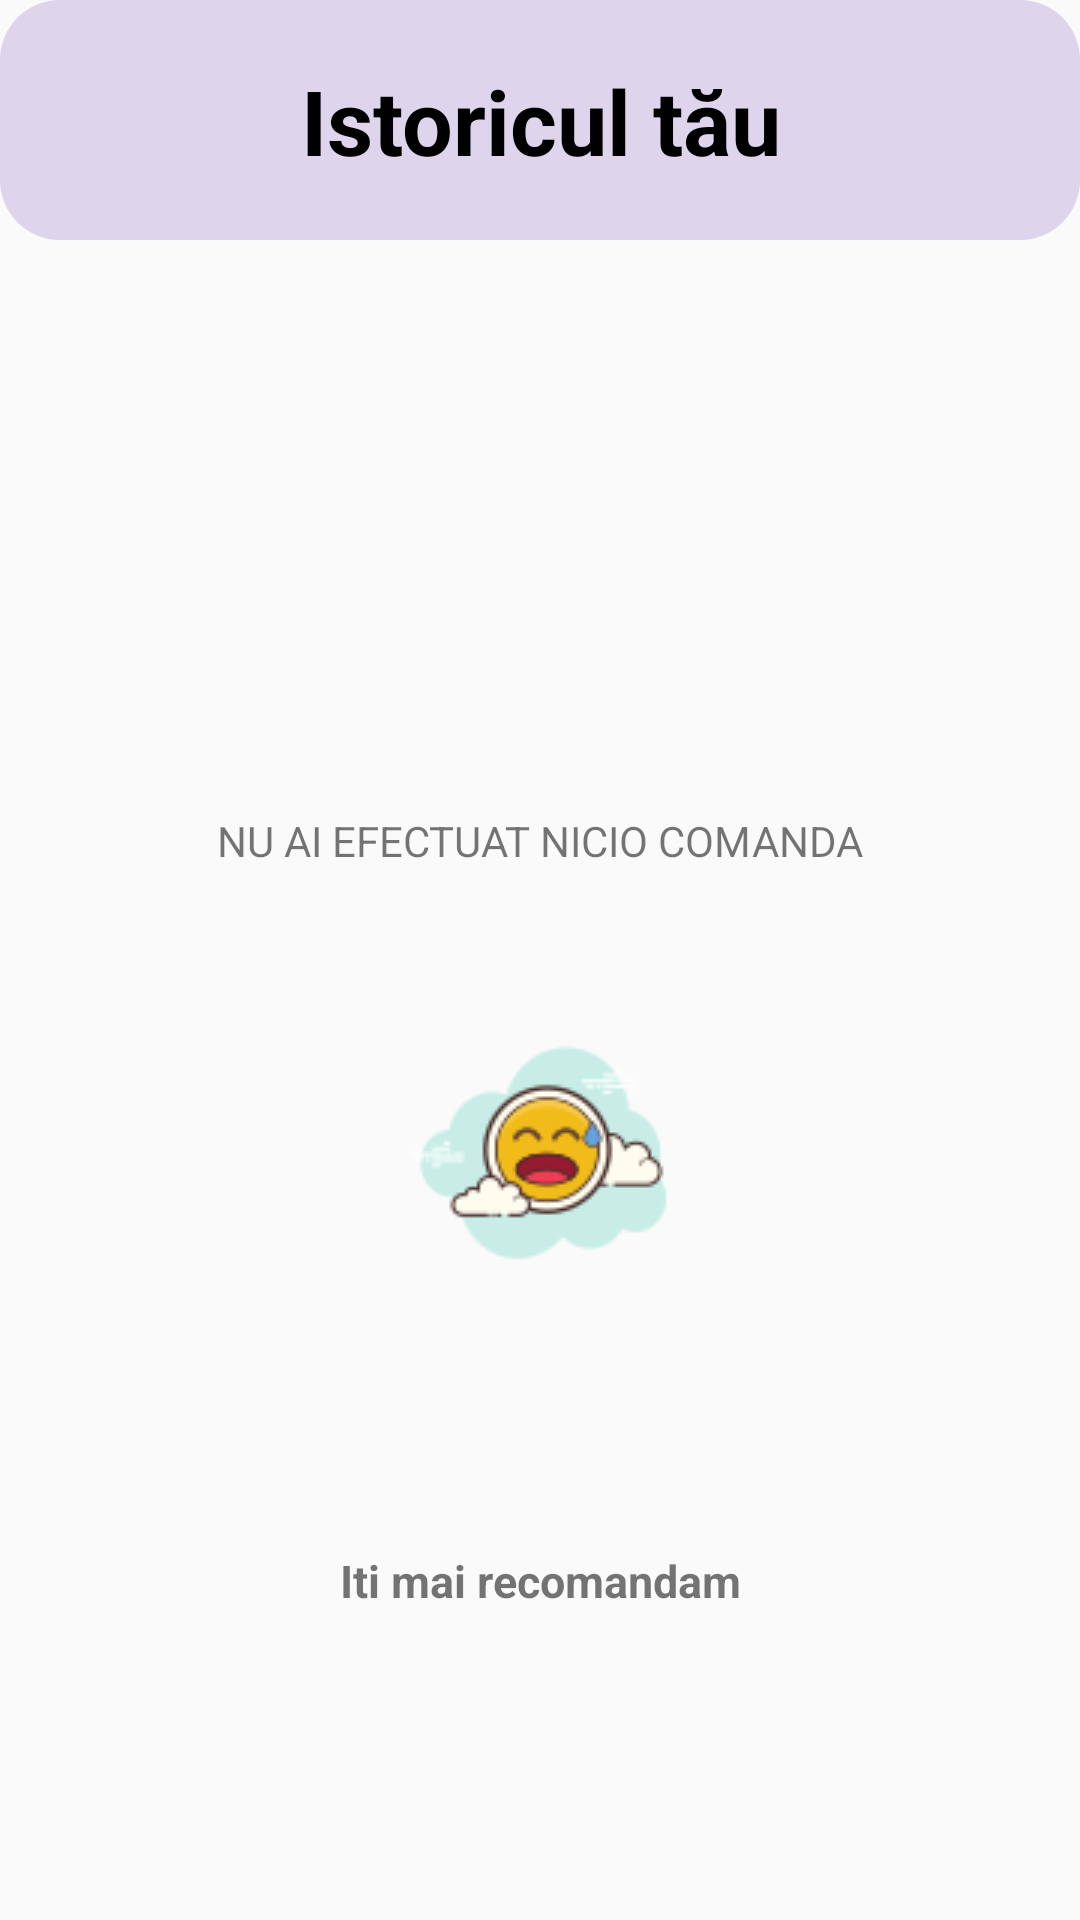

This screen was rendered from an Android layout file. Write that file and the resources it references.
<!-- AndroidManifest.xml: application theme Theme.MagazinInstrumente -->
<!-- res/layout/fragment_history.xml -->
<?xml version="1.0" encoding="utf-8"?>
<androidx.constraintlayout.widget.ConstraintLayout xmlns:android="http://schemas.android.com/apk/res/android"
    xmlns:app="http://schemas.android.com/apk/res-auto"
    xmlns:tools="http://schemas.android.com/tools"
    android:layout_width="match_parent"
    android:layout_height="match_parent"
    tools:context=".fragments.HistoryFragment"
    tools:ignore="MissingConstraints">

    <androidx.constraintlayout.widget.ConstraintLayout
        android:id="@+id/constraintAntet2"
        android:layout_width="match_parent"
        android:layout_height="80dp"
        android:background="@drawable/background_product">

        <TextView
            android:layout_width="match_parent"
            android:layout_height="match_parent"
            android:layout_marginTop="20dp"
            android:text="@string/istoricul_tau"
            android:textAlignment="center"
            android:textColor="@color/black"
            android:textSize="30sp"
            android:textStyle="bold" />

    </androidx.constraintlayout.widget.ConstraintLayout>

    <ListView
        android:id="@+id/historyListView"
        android:layout_width="match_parent"
        android:layout_height="400dp"
        android:divider="@color/white"
        app:layout_constraintTop_toBottomOf="@+id/constraintAntet2" />

    <TextView
        android:id="@+id/tvRecomand"
        android:layout_width="wrap_content"
        android:layout_height="wrap_content"
        android:text="@string/iti_mai_recomandam"
        android:textSize="15sp"
        android:textStyle="bold"
        app:layout_constraintBottom_toTopOf="@+id/recyclerView"
        app:layout_constraintEnd_toEndOf="parent"
        app:layout_constraintStart_toStartOf="parent"
        app:layout_constraintTop_toBottomOf="@+id/historyListView" />

    <androidx.recyclerview.widget.RecyclerView
        android:id="@+id/recyclerView"
        android:layout_width="match_parent"
        android:layout_height="wrap_content"
        android:orientation="horizontal"
        android:layout_marginBottom="30dp"
        app:layout_constraintBottom_toBottomOf="parent"
        app:layout_constraintTop_toBottomOf="@+id/tvRecomand" />

    <TextView
        android:id="@+id/nicioComandaText"
        android:layout_width="match_parent"
        android:layout_height="wrap_content"
        android:text="@string/nu_ai_efectuat_nicio_comanda"
        android:textAlignment="center"
        app:layout_constraintBottom_toBottomOf="@+id/historyListView"
        app:layout_constraintTop_toTopOf="@+id/historyListView" />

    <androidx.constraintlayout.utils.widget.ImageFilterView
        android:id="@+id/imgSad"
        android:layout_width="match_parent"
        android:layout_height="wrap_content"
        android:src="@drawable/sad_icon"
        app:layout_constraintBottom_toBottomOf="@+id/historyListView"
        app:layout_constraintEnd_toEndOf="parent"
        app:layout_constraintStart_toStartOf="parent"
        app:layout_constraintTop_toBottomOf="@+id/nicioComandaText" />

</androidx.constraintlayout.widget.ConstraintLayout>
<!-- resources referenced by this layout -->
<resources>
  <color name="black">#FF000000</color>
  <color name="white">#FFFFFFFF</color>
  <!-- drawable background_product (drawable) -->
  <?xml version="1.0" encoding="utf-8"?>
  <shape xmlns:android="http://schemas.android.com/apk/res/android">
  <corners android:radius="20dp"/>
      <solid android:color="#fff"/>
      <gradient android:startColor="#31673AB7"
          android:centerColor="#31673AB7"
          android:endColor="#31673AB7"/>
  </shape>
  <!-- drawable sad_icon: png bitmap (drawable, 6267 bytes) -->
  <string name="istoricul_tau">Istoricul tău</string>
  <string name="iti_mai_recomandam">Iti mai recomandam</string>
  <string name="nu_ai_efectuat_nicio_comanda">NU AI EFECTUAT NICIO COMANDA</string>
  <style name="Theme.MagazinInstrumente" parent="Theme.AppCompat.Light.NoActionBar">
          
          <item name="colorPrimary">@color/purple_500</item>
          <item name="colorPrimaryVariant">#FF8571AF</item>
          <item name="colorOnPrimary">@color/white</item>
          
          <item name="colorSecondary">@color/teal_200</item>
          <item name="colorSecondaryVariant">@color/teal_700</item>
          <item name="colorOnSecondary">@color/black</item>
          
          <item name="android:statusBarColor" tools:targetApi="l">?attr/colorPrimaryVariant</item>
          
      </style>
  <color name="purple_500">#FF6200EE</color>
  <color name="teal_200">#FF03DAC5</color>
  <color name="teal_700">#FF018786</color>
</resources>
